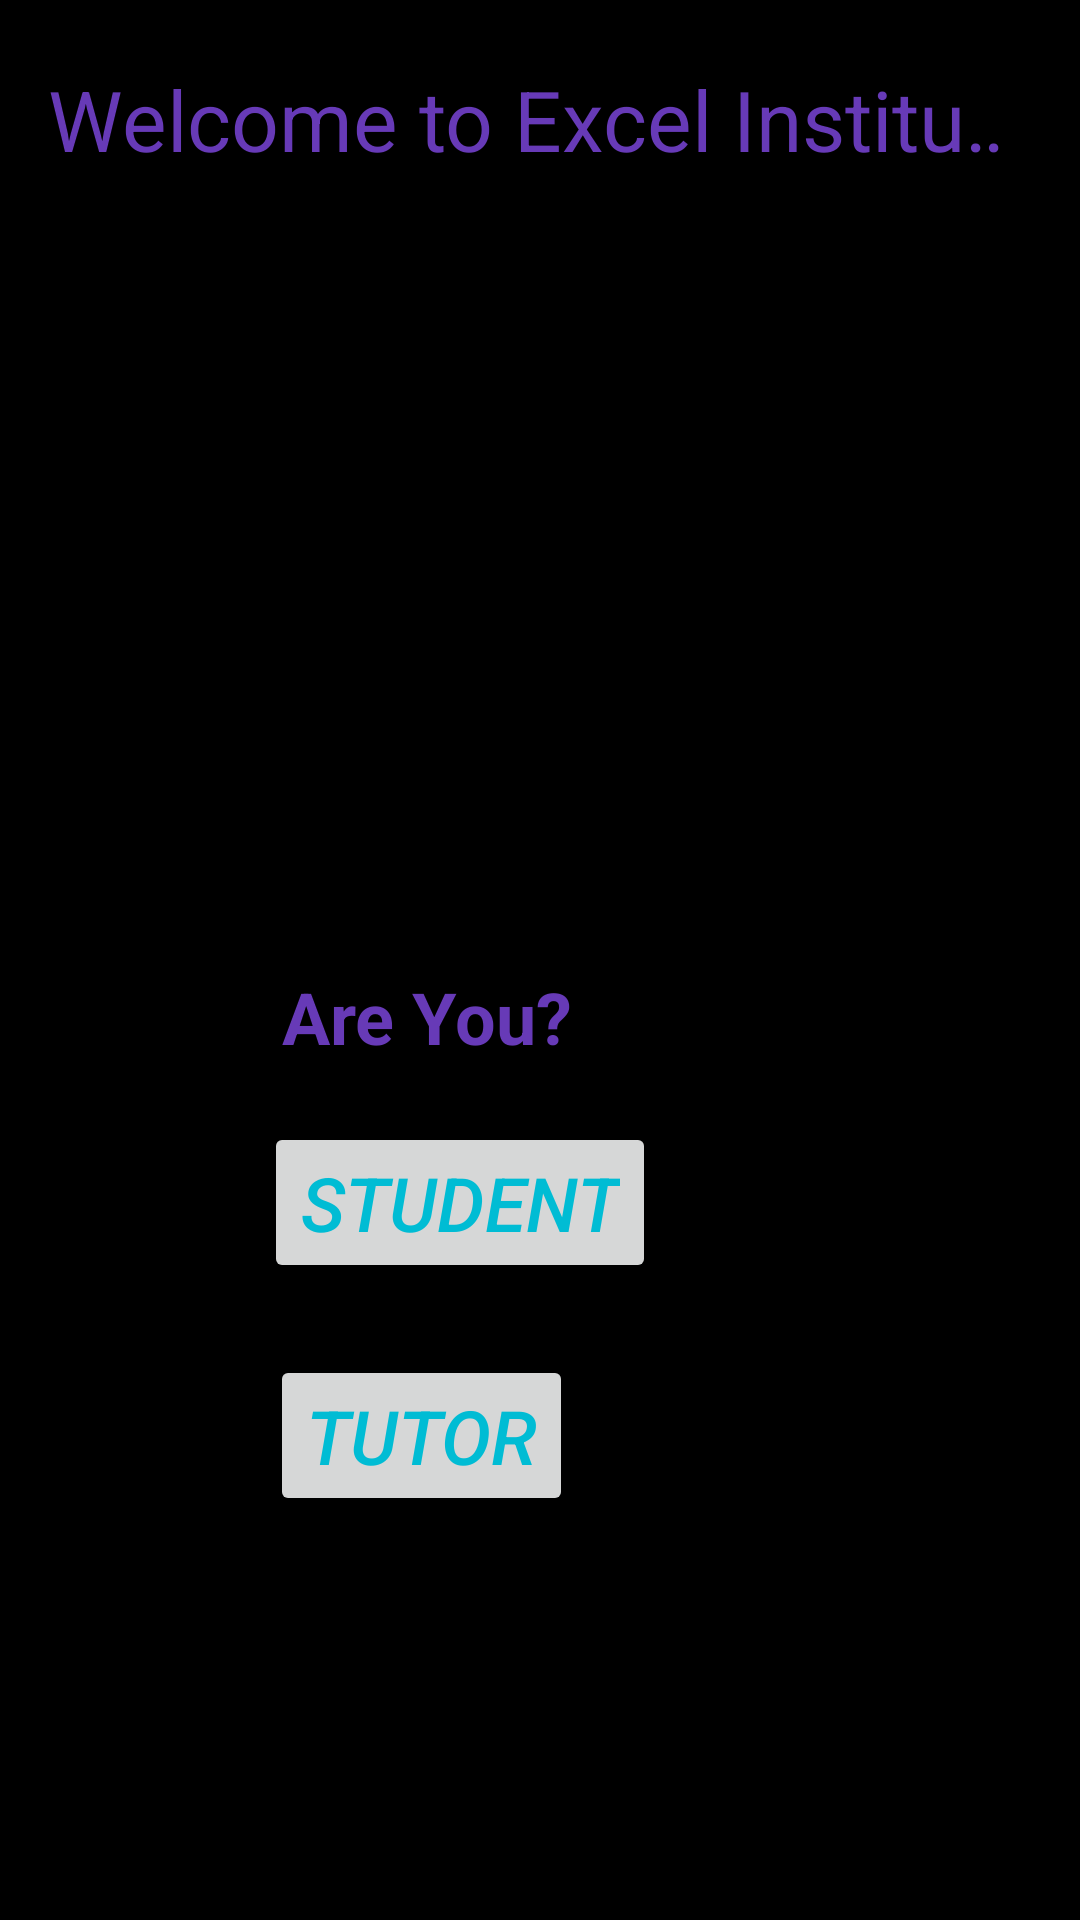

This screen was rendered from an Android layout file. Write that file and the resources it references.
<!-- AndroidManifest.xml: application theme Theme.ExcelInstitute -->
<!-- res/layout/activity_main.xml -->
<?xml version="1.0" encoding="utf-8"?>
<LinearLayout
    xmlns:android="http://schemas.android.com/apk/res/android"
    xmlns:app="http://schemas.android.com/apk/res-auto"
    xmlns:tools="http://schemas.android.com/tools"
    android:layout_width="match_parent"
    android:layout_height="match_parent"
    android:orientation="vertical"
    tools:context=".MainActivity"
    android:background="@color/black">


    <TextView
        android:id="@+id/marqueeText1"
        android:layout_width="match_parent"
        android:layout_height="83dp"
        android:layout_marginTop="5dp"
        android:ellipsize="marquee"
        android:focusable="true"
        android:focusableInTouchMode="true"
        android:marqueeRepeatLimit="marquee_forever"
        android:padding="16dp"
        android:scrollHorizontally="true"
        android:singleLine="true"
        android:text="Welcome to Excel Institute."
        android:textColor="#673AB7"
        android:textSize="28sp"
        app:layout_constraintEnd_toEndOf="parent"
        app:layout_constraintStart_toStartOf="parent"
        app:layout_constraintTop_toTopOf="parent" />


    <TextView
        android:id="@+id/textAreYou"
        android:layout_width="wrap_content"
        android:layout_height="42dp"
        android:layout_marginLeft="94dp"
        android:layout_marginTop="230dp"
        android:gravity="center"
        android:text="Are You?"
        android:textColor="#673AB7"
        android:textSize="24sp"
        android:textStyle="bold" />

    <Button
        android:layout_width="wrap_content"
        android:layout_height="wrap_content"
        android:text="Student"
        android:id="@+id/st"
        android:textStyle="italic"
        android:textSize="25dp"
        android:textColor="#00BCD4"
        android:layout_marginLeft="88dp"
        android:focusable="true"
        android:focusableInTouchMode="true"
        android:layout_marginTop="14dp"/>

    <Button
        android:id="@+id/tu"
        android:layout_width="wrap_content"
        android:layout_height="wrap_content"
        android:layout_marginLeft="90dp"
        android:layout_marginTop="24dp"
        android:text="Tutor"
        android:textColor="#00BCD4"
        android:focusable="true"
        android:focusableInTouchMode="true"
        android:textSize="25dp"
        android:textStyle="italic" />


</LinearLayout>
<!-- resources referenced by this layout -->
<resources>
  <style name="Theme.ExcelInstitute" parent="Base.Theme.ExcelInstitute" />
  <style name="Base.Theme.ExcelInstitute" parent="Theme.Material3.DayNight.NoActionBar">
          
          
      </style>
  <!-- not gathered from this repository: default colours our renderer supplied (Android Studio template values) -->
  <color name="black">#FF000000</color>
</resources>
